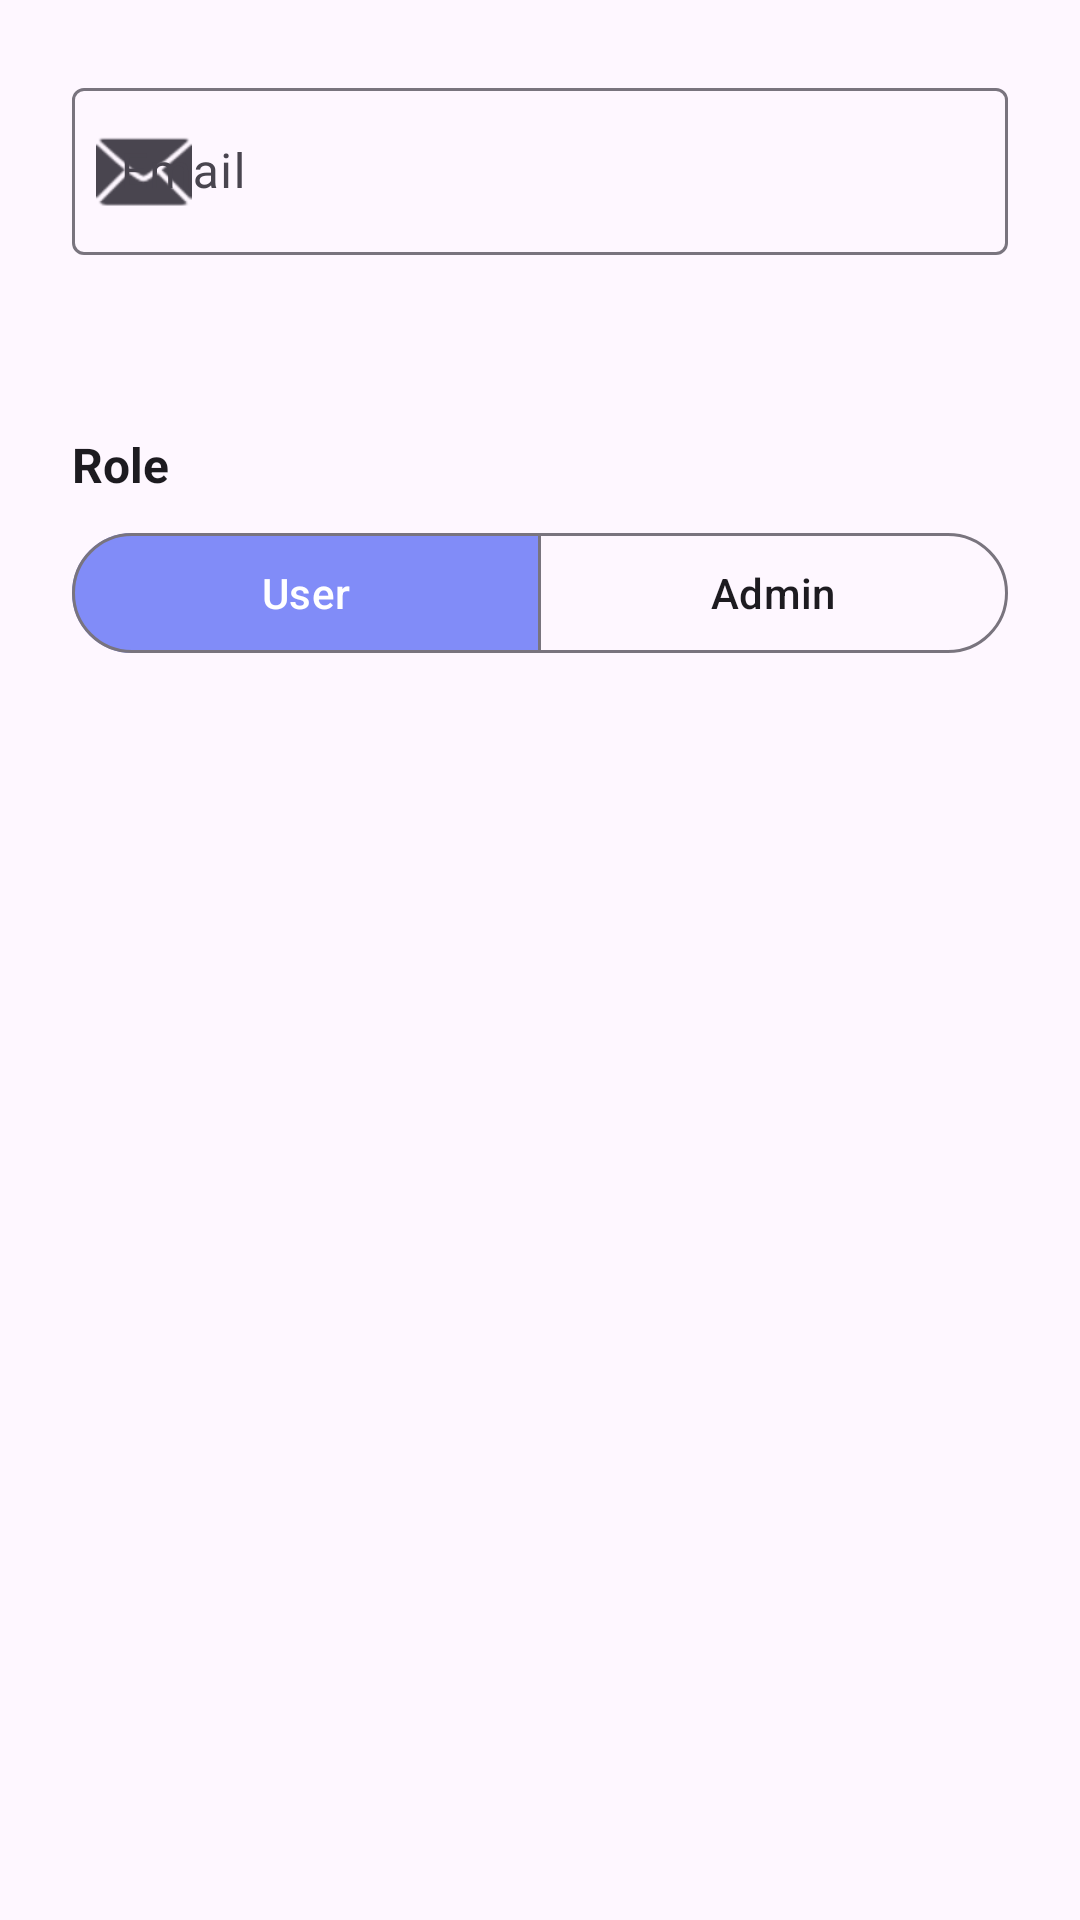

Here is an Android app screen rendered from its layout file. Give the layout XML and the strings, colors and styles it references.
<!-- AndroidManifest.xml: application theme Theme.AdminApp -->
<!-- res/layout/dialog_user_details.xml -->
<?xml version="1.0" encoding="utf-8"?>
<LinearLayout xmlns:android="http://schemas.android.com/apk/res/android"
    xmlns:app="http://schemas.android.com/apk/res-auto"
    android:layout_width="match_parent"
    android:layout_height="wrap_content"
    android:orientation="vertical"
    android:padding="24dp">

    
    <com.google.android.material.textfield.TextInputLayout
        android:layout_width="match_parent"
        android:layout_height="wrap_content"
        android:hint="@string/email"
        app:startIconDrawable="@android:drawable/ic_dialog_email">

        <com.google.android.material.textfield.TextInputEditText
            android:id="@+id/editTextEmail"
            android:layout_width="match_parent"
            android:layout_height="wrap_content"
            android:enabled="false"
            android:inputType="textEmailAddress" />

    </com.google.android.material.textfield.TextInputLayout>

    
    <TextView
        android:id="@+id/textUserId"
        android:layout_width="match_parent"
        android:layout_height="wrap_content"
        android:layout_marginTop="16dp"
        android:textColor="?android:textColorSecondary"
        android:textSize="14sp" />

    
    <TextView
        android:layout_width="match_parent"
        android:layout_height="wrap_content"
        android:layout_marginTop="24dp"
        android:layout_marginBottom="8dp"
        android:text="@string/role"
        android:textColor="?android:textColorPrimary"
        android:textSize="16sp"
        android:textStyle="bold" />

    <com.google.android.material.button.MaterialButtonToggleGroup
        android:id="@+id/roleToggleGroup"
        android:layout_width="match_parent"
        android:layout_height="wrap_content"
        app:checkedButton="@id/buttonUserRole"
        app:selectionRequired="true"
        app:singleSelection="true">

        <com.google.android.material.button.MaterialButton
            android:id="@+id/buttonUserRole"
            style="@style/Widget.Material3.Button.OutlinedButton"
            android:layout_width="0dp"
            android:layout_height="wrap_content"
            android:layout_weight="1"
            android:text="@string/role_user" />

        <com.google.android.material.button.MaterialButton
            android:id="@+id/buttonAdminRole"
            style="@style/Widget.Material3.Button.OutlinedButton"
            android:layout_width="0dp"
            android:layout_height="wrap_content"
            android:layout_weight="1"
            android:text="@string/role_admin" />

    </com.google.android.material.button.MaterialButtonToggleGroup>

    
    <TextView
        android:id="@+id/textCreatedAt"
        android:layout_width="match_parent"
        android:layout_height="wrap_content"
        android:layout_marginTop="16dp"
        android:textColor="?android:textColorSecondary"
        android:textSize="12sp" />

</LinearLayout>
<!-- resources referenced by this layout -->
<resources>
  <string name="email">Email</string>
  <string name="role">Role</string>
  <string name="role_admin">Admin</string>
  <string name="role_user">User</string>
  <style name="Theme.AdminApp" parent="Base.Theme.AdminApp" />
  <style name="Base.Theme.AdminApp" parent="Theme.Material3.DayNight.NoActionBar">
          <item name="colorPrimary">@color/md_theme_primary</item>
          <item name="colorOnPrimary">@color/md_theme_onPrimary</item>
          <item name="colorPrimaryContainer">@color/md_theme_primaryContainer</item>
          <item name="colorOnPrimaryContainer">@color/md_theme_onPrimaryContainer</item>
          <item name="colorSecondary">@color/md_theme_secondary</item>
          <item name="colorOnSecondary">@color/md_theme_onSecondary</item>
          <item name="colorSecondaryContainer">@color/md_theme_secondaryContainer</item>
          <item name="colorOnSecondaryContainer">@color/md_theme_onSecondaryContainer</item>
          <item name="android:statusBarColor">@color/md_theme_primary</item>
      </style>
  <color name="md_theme_primary">#111827</color>
  <color name="md_theme_onPrimary">#FFFFFF</color>
  <color name="md_theme_primaryContainer">#374151</color>
  <color name="md_theme_onPrimaryContainer">#F3F4F6</color>
  <color name="md_theme_secondary">#6366F1</color>
  <color name="md_theme_onSecondary">#FFFFFF</color>
  <color name="md_theme_secondaryContainer">#818CF8</color>
  <color name="md_theme_onSecondaryContainer">#FFFFFF</color>
</resources>
